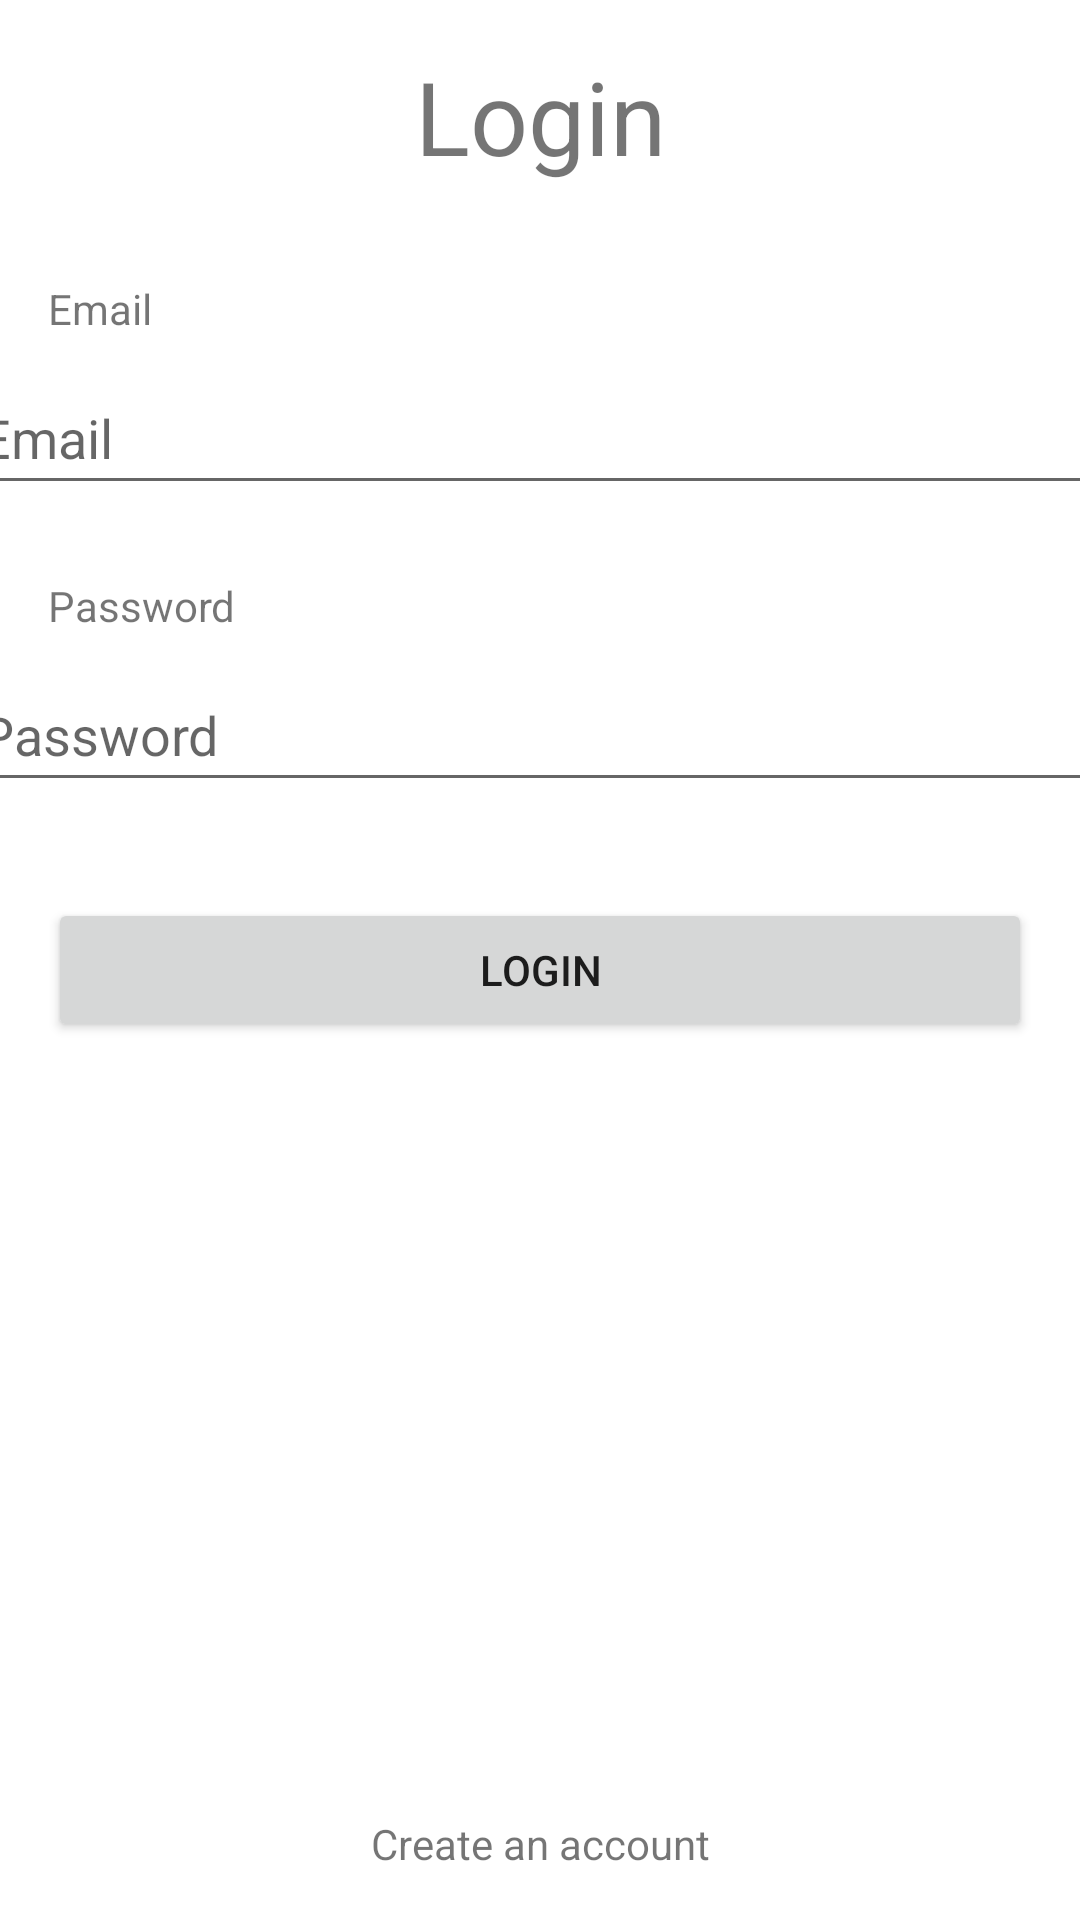

This screen was rendered from an Android layout file. Write that file and the resources it references.
<!-- AndroidManifest.xml: application theme Theme.LnTFinal -->
<!-- res/layout/activity_login.xml -->
<?xml version="1.0" encoding="utf-8"?>
<androidx.constraintlayout.widget.ConstraintLayout xmlns:android="http://schemas.android.com/apk/res/android"
    xmlns:app="http://schemas.android.com/apk/res-auto"
    xmlns:tools="http://schemas.android.com/tools"
    android:layout_width="match_parent"
    android:layout_height="match_parent"
    tools:context=".LoginActivity">

    <TextView
        android:id="@+id/textView"
        android:layout_width="wrap_content"
        android:layout_height="wrap_content"
        android:layout_marginStart="16dp"
        android:layout_marginTop="16dp"
        android:layout_marginEnd="16dp"
        android:text="@string/txt_login"
        android:textSize="34sp"
        app:layout_constraintEnd_toEndOf="parent"
        app:layout_constraintStart_toStartOf="parent"
        app:layout_constraintTop_toTopOf="parent" />

    <TextView
        android:id="@+id/textEmail"
        android:layout_width="wrap_content"
        android:layout_height="wrap_content"
        android:layout_marginStart="16dp"
        android:layout_marginTop="32dp"
        android:text="@string/txt_email"
        app:layout_constraintStart_toStartOf="parent"
        app:layout_constraintTop_toBottomOf="@+id/textView" />

    <EditText
        android:id="@+id/inputEmail"
        android:layout_width="382dp"
        android:layout_height="wrap_content"
        android:layout_marginStart="16dp"
        android:layout_marginTop="8dp"
        android:layout_marginEnd="16dp"
        android:autofillHints=""
        android:ems="10"
        android:hint="@string/txt_email"
        android:inputType="textEmailAddress"
        android:minHeight="48dp"
        app:layout_constraintEnd_toEndOf="parent"
        app:layout_constraintStart_toStartOf="parent"
        app:layout_constraintTop_toBottomOf="@+id/textEmail" />

    <TextView
        android:id="@+id/textPassword"
        android:layout_width="wrap_content"
        android:layout_height="wrap_content"
        android:layout_marginStart="16dp"
        android:layout_marginTop="24dp"
        android:text="@string/txt_password"
        app:layout_constraintStart_toStartOf="parent"
        app:layout_constraintTop_toBottomOf="@+id/inputEmail" />

    <EditText
        android:id="@+id/inputPassword"
        android:layout_width="382dp"
        android:layout_height="wrap_content"
        android:layout_marginStart="16dp"
        android:layout_marginTop="8dp"
        android:layout_marginEnd="16dp"
        android:autofillHints=""
        android:ems="10"
        android:hint="@string/txt_password"
        android:inputType="textPassword"
        android:minHeight="48dp"
        app:layout_constraintEnd_toEndOf="parent"
        app:layout_constraintStart_toStartOf="parent"
        app:layout_constraintTop_toBottomOf="@+id/textPassword" />

    <Button
        android:id="@+id/btnLogin"
        android:layout_width="match_parent"
        android:layout_height="wrap_content"
        android:layout_marginHorizontal="16dp"
        android:layout_marginTop="32dp"
        android:text="@string/txt_login"
        app:layout_constraintEnd_toEndOf="parent"
        app:layout_constraintStart_toStartOf="parent"
        app:layout_constraintTop_toBottomOf="@+id/inputPassword" />

    <TextView
        android:id="@+id/btnRegister"
        android:layout_width="wrap_content"
        android:layout_height="wrap_content"
        android:layout_marginBottom="16dp"
        android:text="@string/txt_create_an_account"
        app:layout_constraintBottom_toBottomOf="parent"
        app:layout_constraintEnd_toEndOf="parent"
        app:layout_constraintStart_toStartOf="parent" />

</androidx.constraintlayout.widget.ConstraintLayout>
<!-- resources referenced by this layout -->
<resources>
  <string name="txt_create_an_account">Create an account</string>
  <string name="txt_email">Email</string>
  <string name="txt_login">Login</string>
  <string name="txt_password">Password</string>
  <style name="Theme.LnTFinal" parent="Theme.MaterialComponents.DayNight.DarkActionBar">
          
          <item name="colorPrimary">@color/purple_500</item>
          <item name="colorPrimaryVariant">@color/purple_700</item>
          <item name="colorOnPrimary">@color/white</item>
          
          <item name="colorSecondary">@color/teal_200</item>
          <item name="colorSecondaryVariant">@color/teal_700</item>
          <item name="colorOnSecondary">@color/black</item>
          
          <item name="android:statusBarColor" tools:targetApi="l">?attr/colorPrimaryVariant</item>
          
      </style>
  <!-- not gathered from this repository: default colours our renderer supplied (Android Studio template values) -->
  <color name="purple_500">#FF6200EE</color>
  <color name="purple_700">#FF3700B3</color>
  <color name="teal_200">#FF03DAC5</color>
  <color name="teal_700">#FF018786</color>
  <color name="black">#FF000000</color>
  <color name="white">#FFFFFFFF</color>
</resources>
